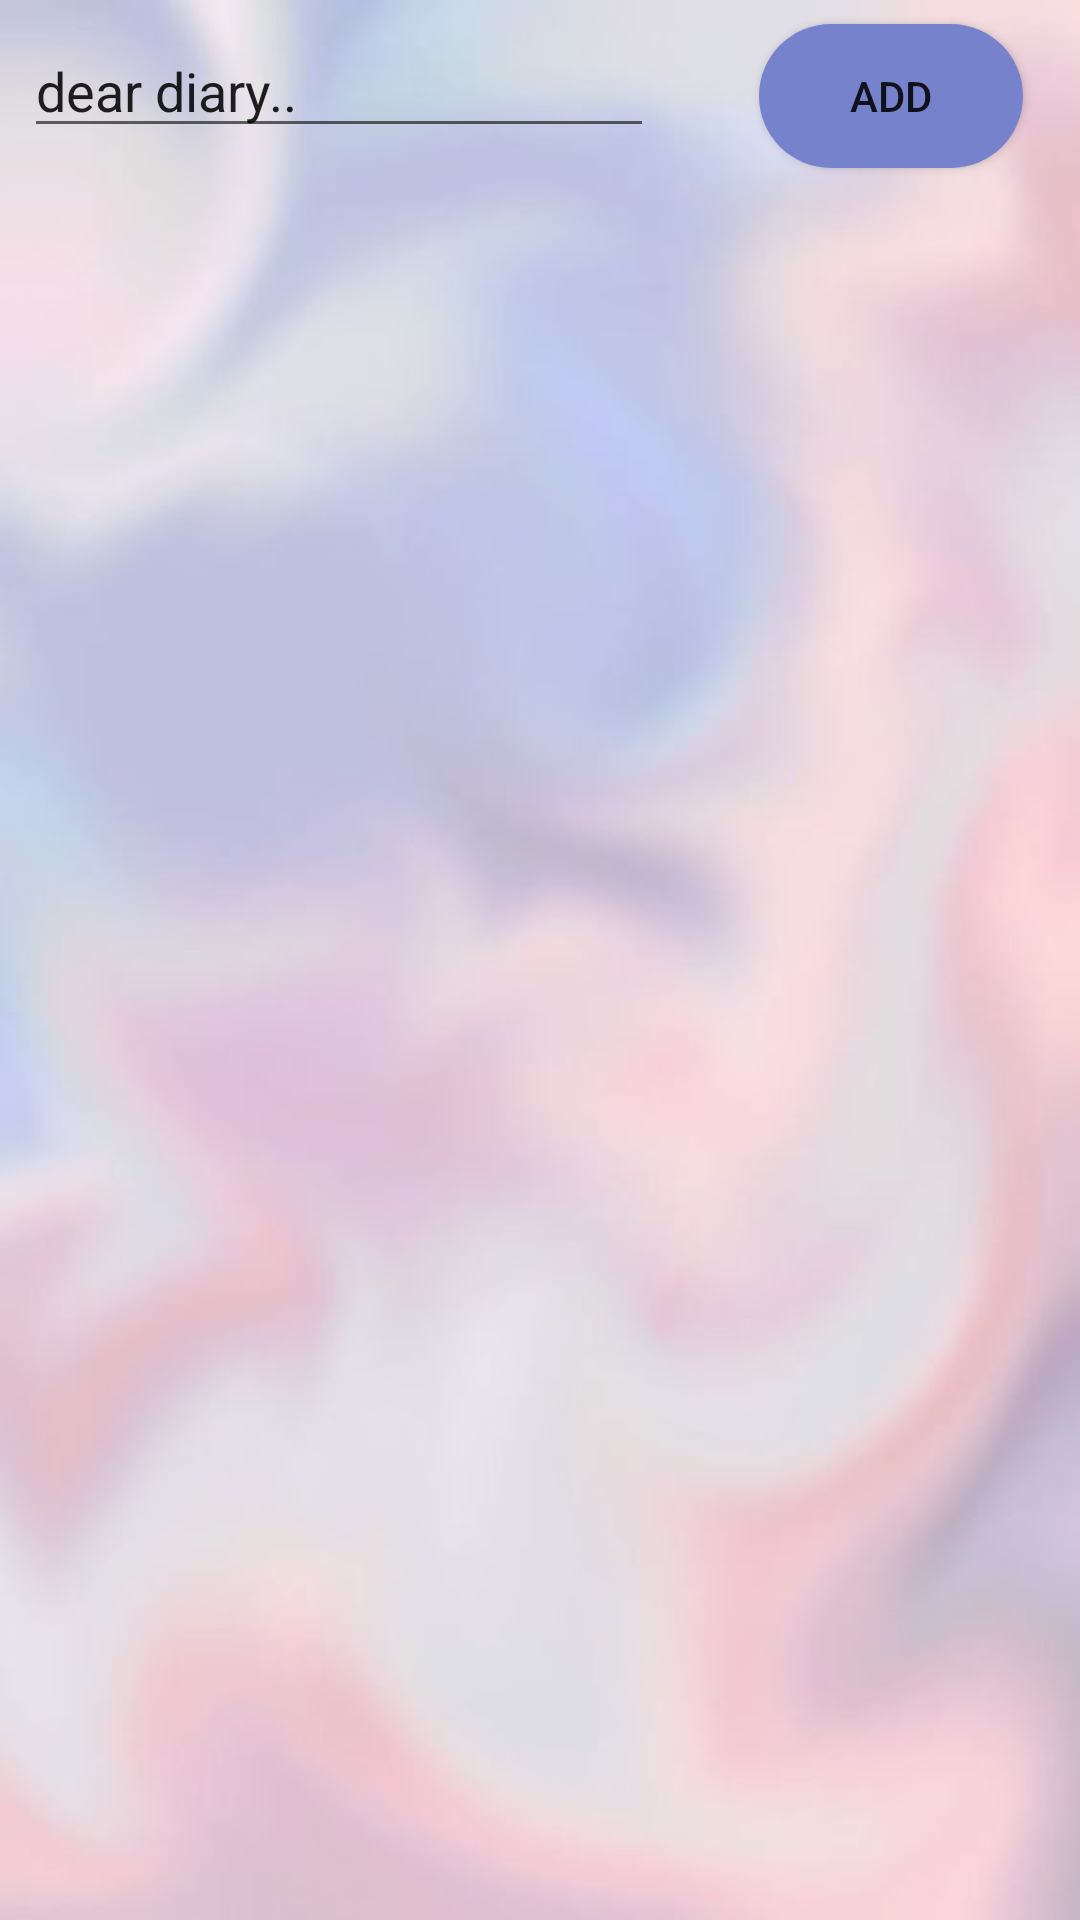

The Android layout XML behind this screen, and the referenced resources:
<!-- AndroidManifest.xml: application theme Theme.Bolovai -->
<!-- res/layout/fragment_home.xml -->
<?xml version="1.0" encoding="utf-8"?>
<androidx.constraintlayout.widget.ConstraintLayout xmlns:android="http://schemas.android.com/apk/res/android"
    xmlns:app="http://schemas.android.com/apk/res-auto"
    xmlns:tools="http://schemas.android.com/tools"
    android:layout_width="match_parent"
    android:background="@drawable/feed"
    android:layout_height="match_parent"
    tools:context=".fragments.HomeFragment">


    <EditText
        android:id="@+id/editText"
        android:layout_width="wrap_content"
        android:layout_height="wrap_content"
        android:layout_marginStart="8dp"
        android:layout_marginTop="8dp"
        android:ems="10"
        android:inputType="textPersonName"
        android:text="dear diary.."
        app:layout_constraintStart_toStartOf="parent"
        app:layout_constraintTop_toTopOf="parent" />

    <Button
        android:id="@+id/button"
        android:layout_width="wrap_content"
        android:layout_height="wrap_content"
        android:layout_marginStart="16dp"
        android:layout_marginTop="8dp"
        android:background="@drawable/shape"
        android:text="add"
        app:layout_constraintEnd_toEndOf="parent"
        app:layout_constraintStart_toEndOf="@+id/editText"
        app:layout_constraintTop_toTopOf="parent" />

    <androidx.recyclerview.widget.RecyclerView
        android:id="@+id/recyclerview"
        android:layout_marginTop="16dp"
        android:layout_width="match_parent"
        android:layout_height="0dp"
        android:layout_marginBottom="51dp"
        app:reverseLayout="true"
        app:stackFromEnd="true"
        app:layout_constraintBottom_toBottomOf="parent"
        app:layout_constraintTop_toBottomOf="@+id/editText"
        tools:listitem="@layout/diary_item" />
</androidx.constraintlayout.widget.ConstraintLayout>
<!-- res/layout/diary_item.xml (included above) -->
<?xml version="1.0" encoding="utf-8"?>
<androidx.constraintlayout.widget.ConstraintLayout xmlns:android="http://schemas.android.com/apk/res/android"
    xmlns:app="http://schemas.android.com/apk/res-auto"
    xmlns:tools="http://schemas.android.com/tools"
    android:layout_width="match_parent"
    android:layout_height="wrap_content"
    android:background="@drawable/charchuna"
    android:layout_margin="5dp">


    <TextView
        android:id="@+id/feeling"
        android:layout_width="wrap_content"
        android:layout_height="wrap_content"
        android:layout_marginTop="8dp"
        android:text="emocia"
        android:textSize="20sp"
        app:layout_constraintStart_toEndOf="@+id/textView5"
        app:layout_constraintTop_toTopOf="parent" />

    <TextView
        android:id="@+id/diaryText"
        android:layout_width="wrap_content"
        android:layout_height="wrap_content"
        android:text="default"
        android:background="@drawable/charchunia_note"
        android:textSize="20sp"
        android:textColor="#0D609F"
        android:padding="25dp"
        app:layout_constraintEnd_toEndOf="parent"
        app:layout_constraintStart_toStartOf="parent"
        app:layout_constraintTop_toBottomOf="@+id/feeling" />

    <TextView
        android:id="@+id/textView5"
        android:layout_width="wrap_content"
        android:layout_height="wrap_content"
        android:layout_marginStart="8dp"
        android:layout_marginTop="8dp"
        android:text="current mood:"
        android:textSize="20sp"
        android:textColor="#0D609F"
        app:layout_constraintStart_toStartOf="parent"
        app:layout_constraintTop_toTopOf="parent" />

    <TextView
        android:id="@+id/timetv"
        android:layout_width="wrap_content"
        android:layout_height="wrap_content"
        android:layout_marginEnd="25dp"
        android:text="time"
        android:textSize="15dp"
        android:textStyle="bold"
        android:textColor="#4E4471"
        app:layout_constraintEnd_toEndOf="parent"
        app:layout_constraintTop_toBottomOf="@+id/diaryText" />

    <TextView
        android:id="@+id/datetv"
        android:layout_width="wrap_content"
        android:layout_height="wrap_content"
        android:text="date"
        android:textSize="12dp"
        android:textStyle="italic"
        android:textColor="#4E4471"
        android:layout_marginBottom="8dp"
        android:layout_marginEnd="25dp"
        app:layout_constraintEnd_toEndOf="parent"
        app:layout_constraintBottom_toBottomOf="parent"
        app:layout_constraintStart_toStartOf="@+id/timetv"
        app:layout_constraintTop_toBottomOf="@+id/timetv" />
</androidx.constraintlayout.widget.ConstraintLayout>
<!-- resources referenced by this layout -->
<resources>
  <!-- drawable charchuna (drawable) -->
  <?xml version="1.0" encoding="utf-8"?>
  <shape xmlns:android="http://schemas.android.com/apk/res/android">
      <stroke android:width="2dp"
          android:color="@color/pink"/>
      <corners android:radius="15dp"/>
  
  </shape>
  <!-- drawable charchunia_note (drawable) -->
  <?xml version="1.0" encoding="utf-8"?>
  <shape xmlns:android="http://schemas.android.com/apk/res/android">
      <stroke android:width="2dp"
          android:color="#0FFF00DD"/>
      <corners android:radius="15dp"/>
  
  </shape>
  <!-- drawable feed: png bitmap (drawable-v24, 212570 bytes) -->
  <!-- drawable shape (drawable) -->
  <?xml version="1.0" encoding="utf-8"?>
  <shape xmlns:android="http://schemas.android.com/apk/res/android">
      <solid android:color="#7782CC"/>
      <corners android:radius="200px"/>
  
  </shape>
  <style name="Theme.Bolovai" parent="Theme.MaterialComponents.DayNight.DarkActionBar">
          
          <item name="colorPrimary">@color/pink</item>
          <item name="colorPrimaryVariant">@color/pink</item>
          <item name="colorOnPrimary">@color/white</item>
          
          <item name="colorSecondary">@color/teal_200</item>
          <item name="colorSecondaryVariant">@color/teal_700</item>
          <item name="colorOnSecondary">@color/black</item>
          
          <item name="android:statusBarColor">?attr/colorPrimaryVariant</item>
          
      </style>
  <color name="pink">#FA28F5</color>
  <color name="white">#FFFFFFFF</color>
  <color name="teal_200">#FF03DAC5</color>
  <color name="teal_700">#FF018786</color>
  <color name="black">#FF000000</color>
</resources>
